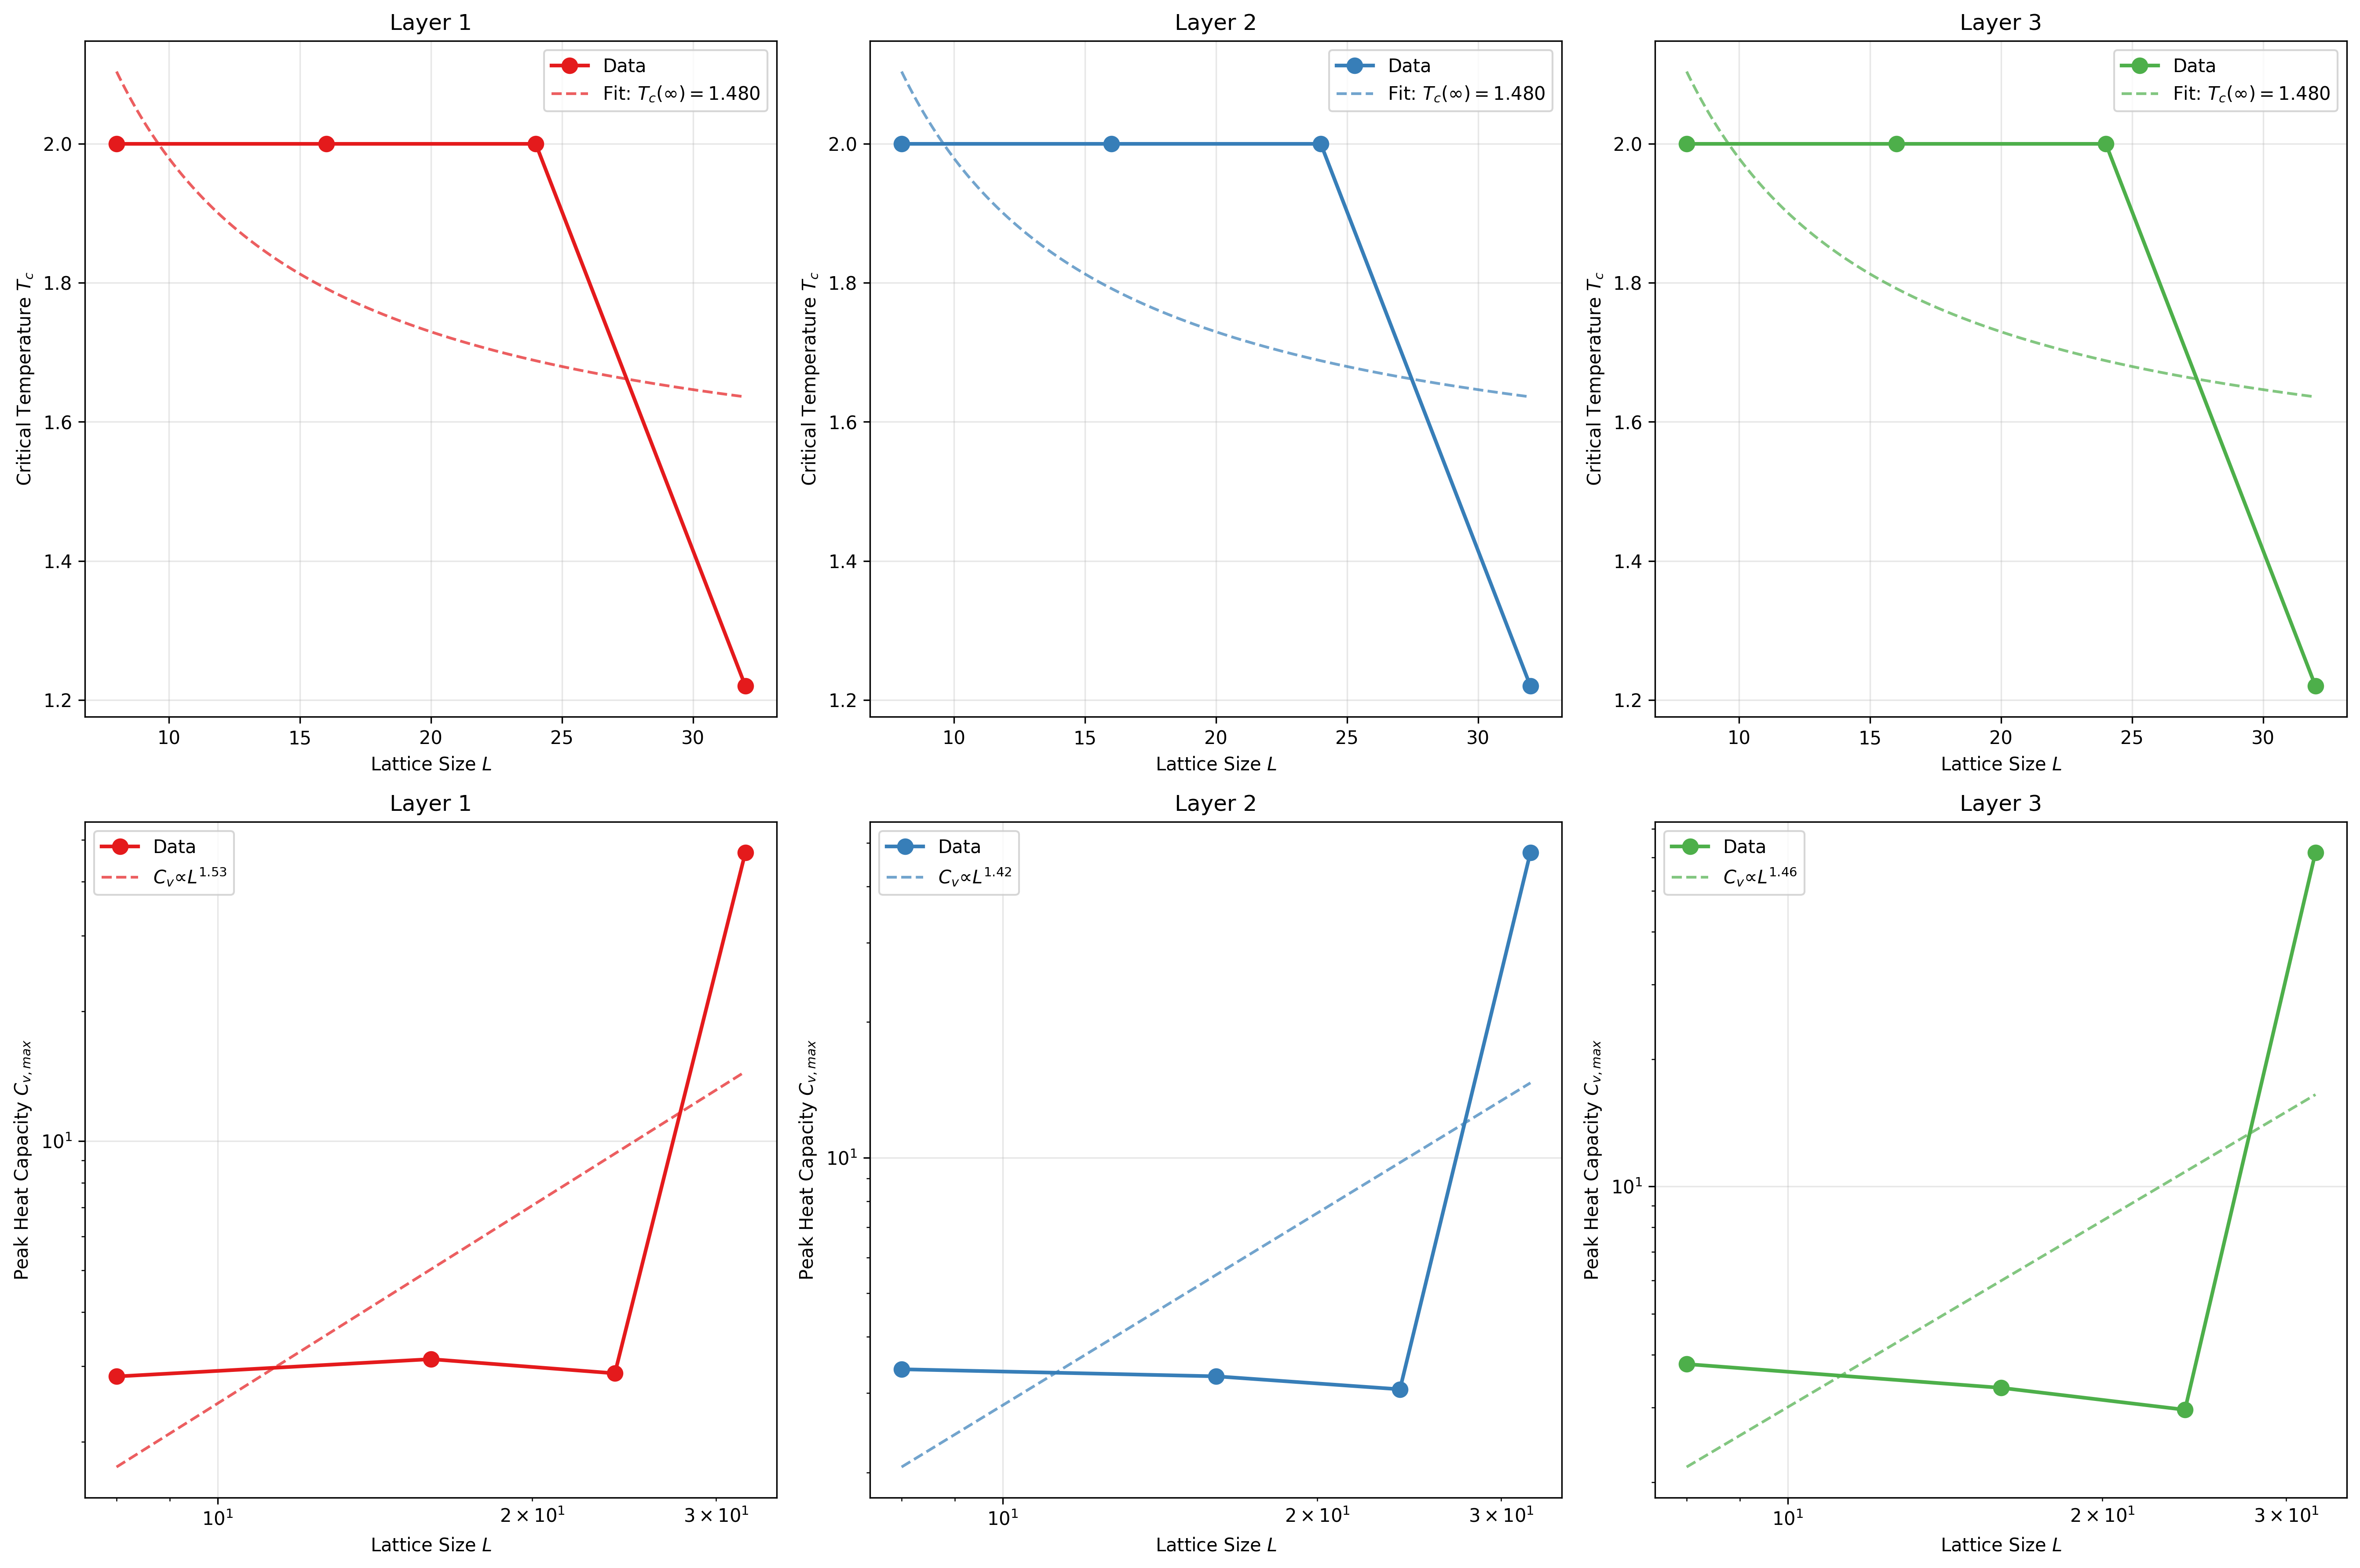

Source code (Python):
#!/usr/bin/env python3
"""
Finite-size scaling analysis for layer-separated quasi-3D simulation.
Analyzes critical behavior and scaling properties.
"""

import numpy as np
import matplotlib.pyplot as plt
import pandas as pd
import os
import glob
from scipy.optimize import curve_fit

def load_all_data():
    """Load all simulation data."""
    data_dir = "simulation_runs"
    layer_data = {}
    
    for size_dir in glob.glob(f"{data_dir}/nx*_ny*"):
        size_name = os.path.basename(size_dir)
        parts = size_name.split('_')
        nx = int(parts[0][2:])
        ny = int(parts[1][2:])
        
        if nx == ny:
            layer_data[nx] = {}
            for layer in [1, 2, 3]:
                layer_file = f"{size_dir}/layer_{layer}.txt"
                if os.path.exists(layer_file):
                    data = pd.read_csv(layer_file, sep=r'\s+', comment='#',
                                     names=['Temperature', 'M2', 'M4', 'G2', 'G4', 'Energy', 'Cv', 'Corr'])
                    layer_data[nx][layer] = data
    
    return layer_data

def find_critical_temps():
    """Find critical temperatures using peak heat capacity method."""
    layer_data = load_all_data()
    lattice_sizes = sorted(layer_data.keys())
    
    tc_data = {}
    
    for size in lattice_sizes:
        tc_data[size] = {}
        
        for layer in [1, 2, 3]:
            if layer not in layer_data[size]:
                continue
                
            data = layer_data[size][layer]
            
            # Focus on reasonable temperature range
            mask = (data['Temperature'] >= 0.8) & (data['Temperature'] <= 2.0)
            temp_range = data['Temperature'][mask]
            cv_range = data['Cv'][mask]
            
            # Find peak (excluding anomalous high values)
            reasonable_cv = cv_range < 100  # Filter out computational artifacts
            if reasonable_cv.any():
                filtered_temp = temp_range[reasonable_cv]
                filtered_cv = cv_range[reasonable_cv]
                
                if len(filtered_cv) > 0:
                    peak_idx = filtered_cv.idxmax()
                    tc = filtered_temp.loc[peak_idx]
                    tc_data[size][layer] = tc
    
    return tc_data

def power_law(x, a, b):
    """Power law function for fitting."""
    return a * x**b

def plot_finite_size_scaling():
    """Plot finite-size scaling analysis."""
    tc_data = find_critical_temps()
    layer_data = load_all_data()
    lattice_sizes = sorted(layer_data.keys())
    
    fig, axes = plt.subplots(2, 3, figsize=(18, 12))
    layer_colors = ['#e41a1c', '#377eb8', '#4daf4a']
    
    print("=== Finite-Size Scaling Analysis ===")
    
    # Top row: Critical temperature scaling
    for layer in [1, 2, 3]:
        ax = axes[0, layer-1]
        
        sizes = []
        tcs = []
        
        for size in lattice_sizes:
            if size in tc_data and layer in tc_data[size]:
                sizes.append(size)
                tcs.append(tc_data[size][layer])
        
        if len(sizes) > 2:
            sizes = np.array(sizes)
            tcs = np.array(tcs)
            
            # Plot Tc vs L
            ax.plot(sizes, tcs, 'o-', color=layer_colors[layer-1], 
                   linewidth=2, markersize=8, label='Data')
            
            # Fit to scaling form: Tc(L) = Tc_inf + a/L^(1/nu)
            # For 2D Ising: nu = 1, so 1/nu = 1
            try:
                # Fit inverse relationship
                inv_sizes = 1.0 / sizes
                popt, _ = curve_fit(lambda x, a, b: a + b*x, inv_sizes, tcs)
                tc_inf, coeff = popt
                
                # Plot fit
                x_fit = np.linspace(inv_sizes.max(), inv_sizes.min(), 100)
                y_fit = tc_inf + coeff * x_fit
                size_fit = 1.0 / x_fit
                ax.plot(size_fit, y_fit, '--', color=layer_colors[layer-1], 
                       alpha=0.7, label=f'Fit: $T_c(∞) = {tc_inf:.3f}$')
                
                print(f"Layer {layer}: Tc(∞) = {tc_inf:.3f} ± finite-size correction")
                
            except:
                print(f"Layer {layer}: Fitting failed")
        
        ax.set_xlabel('Lattice Size $L$')
        ax.set_ylabel('Critical Temperature $T_c$')
        ax.set_title(f'Layer {layer}')
        ax.grid(True, alpha=0.3)
        ax.legend()
    
    # Bottom row: Peak heat capacity scaling
    for layer in [1, 2, 3]:
        ax = axes[1, layer-1]
        
        sizes = []
        max_cvs = []
        
        for size in lattice_sizes:
            if size not in layer_data or layer not in layer_data[size]:
                continue
                
            data = layer_data[size][layer]
            mask = (data['Temperature'] >= 0.8) & (data['Temperature'] <= 2.0)
            cv_range = data['Cv'][mask]
            
            # Filter reasonable values
            reasonable_mask = cv_range < 100
            if reasonable_mask.any():
                max_cv = cv_range[reasonable_mask].max()
                sizes.append(size)
                max_cvs.append(max_cv)
        
        if len(sizes) > 2:
            sizes = np.array(sizes)
            max_cvs = np.array(max_cvs)
            
            # Plot Cv_max vs L
            ax.loglog(sizes, max_cvs, 'o-', color=layer_colors[layer-1], 
                     linewidth=2, markersize=8, label='Data')
            
            # For 2D Ising: Cv_max ~ L^(alpha/nu) with alpha = 0, nu = 1
            # But for Potts models, there can be logarithmic corrections
            try:
                log_sizes = np.log(sizes)
                log_cvs = np.log(max_cvs)
                
                # Fit power law
                popt, _ = curve_fit(lambda x, a, b: a + b*x, log_sizes, log_cvs)
                intercept, slope = popt
                
                # Plot fit
                x_fit = np.logspace(np.log10(sizes.min()), np.log10(sizes.max()), 100)
                y_fit = np.exp(intercept) * x_fit**slope
                ax.loglog(x_fit, y_fit, '--', color=layer_colors[layer-1], 
                         alpha=0.7, label=f'$C_v ∝ L^{{{slope:.2f}}}$')
                
                print(f"Layer {layer}: Cv_max ∝ L^{slope:.3f}")
                
            except:
                print(f"Layer {layer}: Heat capacity scaling fit failed")
        
        ax.set_xlabel('Lattice Size $L$')
        ax.set_ylabel('Peak Heat Capacity $C_{v,max}$')
        ax.set_title(f'Layer {layer}')
        ax.grid(True, alpha=0.3)
        ax.legend()
    
    plt.tight_layout()
    plt.savefig('finite_size_scaling_analysis.png', dpi=300, bbox_inches='tight')
    print("\nSaved: finite_size_scaling_analysis.png")
    plt.show()

def analyze_universality():
    """Analyze universal scaling behavior."""
    tc_data = find_critical_temps()
    layer_data = load_all_data()
    
    print("\n=== Universality Analysis ===")
    
    # Compare critical temperatures between layers
    lattice_sizes = sorted(layer_data.keys())
    
    print("Critical temperature comparison:")
    print("Size\tLayer 1\tLayer 2\tLayer 3\tΔT(1-2)\tΔT(1-3)\tΔT(2-3)")
    print("-" * 70)
    
    for size in lattice_sizes:
        if size in tc_data:
            tcs = []
            for layer in [1, 2, 3]:
                if layer in tc_data[size]:
                    tcs.append(tc_data[size][layer])
                else:
                    tcs.append(float('nan'))
            
            if len([t for t in tcs if not np.isnan(t)]) >= 2:
                t1, t2, t3 = tcs
                dt12 = t1 - t2 if not (np.isnan(t1) or np.isnan(t2)) else float('nan')
                dt13 = t1 - t3 if not (np.isnan(t1) or np.isnan(t3)) else float('nan')
                dt23 = t2 - t3 if not (np.isnan(t2) or np.isnan(t3)) else float('nan')
                
                print(f"{size}\t{t1:.3f}\t{t2:.3f}\t{t3:.3f}\t{dt12:.3f}\t{dt13:.3f}\t{dt23:.3f}")

def plot_binder_cumulant():
    """Plot Binder cumulant for each layer."""
    layer_data = load_all_data()
    lattice_sizes = sorted(layer_data.keys())
    
    fig, axes = plt.subplots(1, 3, figsize=(18, 6))
    layer_colors = ['#e41a1c', '#377eb8', '#4daf4a']
    
    for layer in [1, 2, 3]:
        ax = axes[layer-1]
        
        for i, size in enumerate(lattice_sizes):
            if size not in layer_data or layer not in layer_data[size]:
                continue
                
            data = layer_data[size][layer]
            
            # Calculate Binder cumulant: U = 1 - <M^4>/(3<M^2>^2)
            mask = (data['Temperature'] >= 0.8) & (data['Temperature'] <= 1.8)
            mask &= (data['M2'] > 1e-10) & (data['M4'] > 1e-10)
            
            if mask.sum() > 10:
                temp = data['Temperature'][mask]
                m2 = data['M2'][mask]
                m4 = data['M4'][mask]
                
                binder = 1 - m4 / (3 * m2**2)
                
                # Filter reasonable values
                reasonable = (binder > 0) & (binder < 1) & np.isfinite(binder)
                if reasonable.sum() > 5:
                    ax.plot(temp[reasonable], binder[reasonable], 
                           linewidth=2, alpha=0.8, label=f'L = {size}')
        
        # Add universal value line for 2D Ising
        ax.axhline(y=0.61, color='black', linestyle='--', alpha=0.5, 
                  label='2D Ising Universal')
        
        ax.set_xlabel('Temperature $T$')
        ax.set_ylabel('Binder Cumulant $U$')
        ax.set_title(f'Layer {layer}')
        ax.grid(True, alpha=0.3)
        ax.legend()
        ax.set_ylim(0, 1)
    
    plt.tight_layout()
    plt.savefig('binder_cumulant_analysis.png', dpi=300, bbox_inches='tight')
    print("Saved: binder_cumulant_analysis.png")
    plt.show()

def main():
    """Main analysis function."""
    print("=== Advanced Finite-Size Scaling Analysis ===")
    print("Quasi-3D 8-state cube spin model analysis")
    print("=" * 50)
    
    plot_finite_size_scaling()
    analyze_universality()
    plot_binder_cumulant()
    
    print("\n=== Analysis Complete ===")
    print("Generated plots:")
    print("- finite_size_scaling_analysis.png")
    print("- binder_cumulant_analysis.png")

if __name__ == "__main__":
    main()